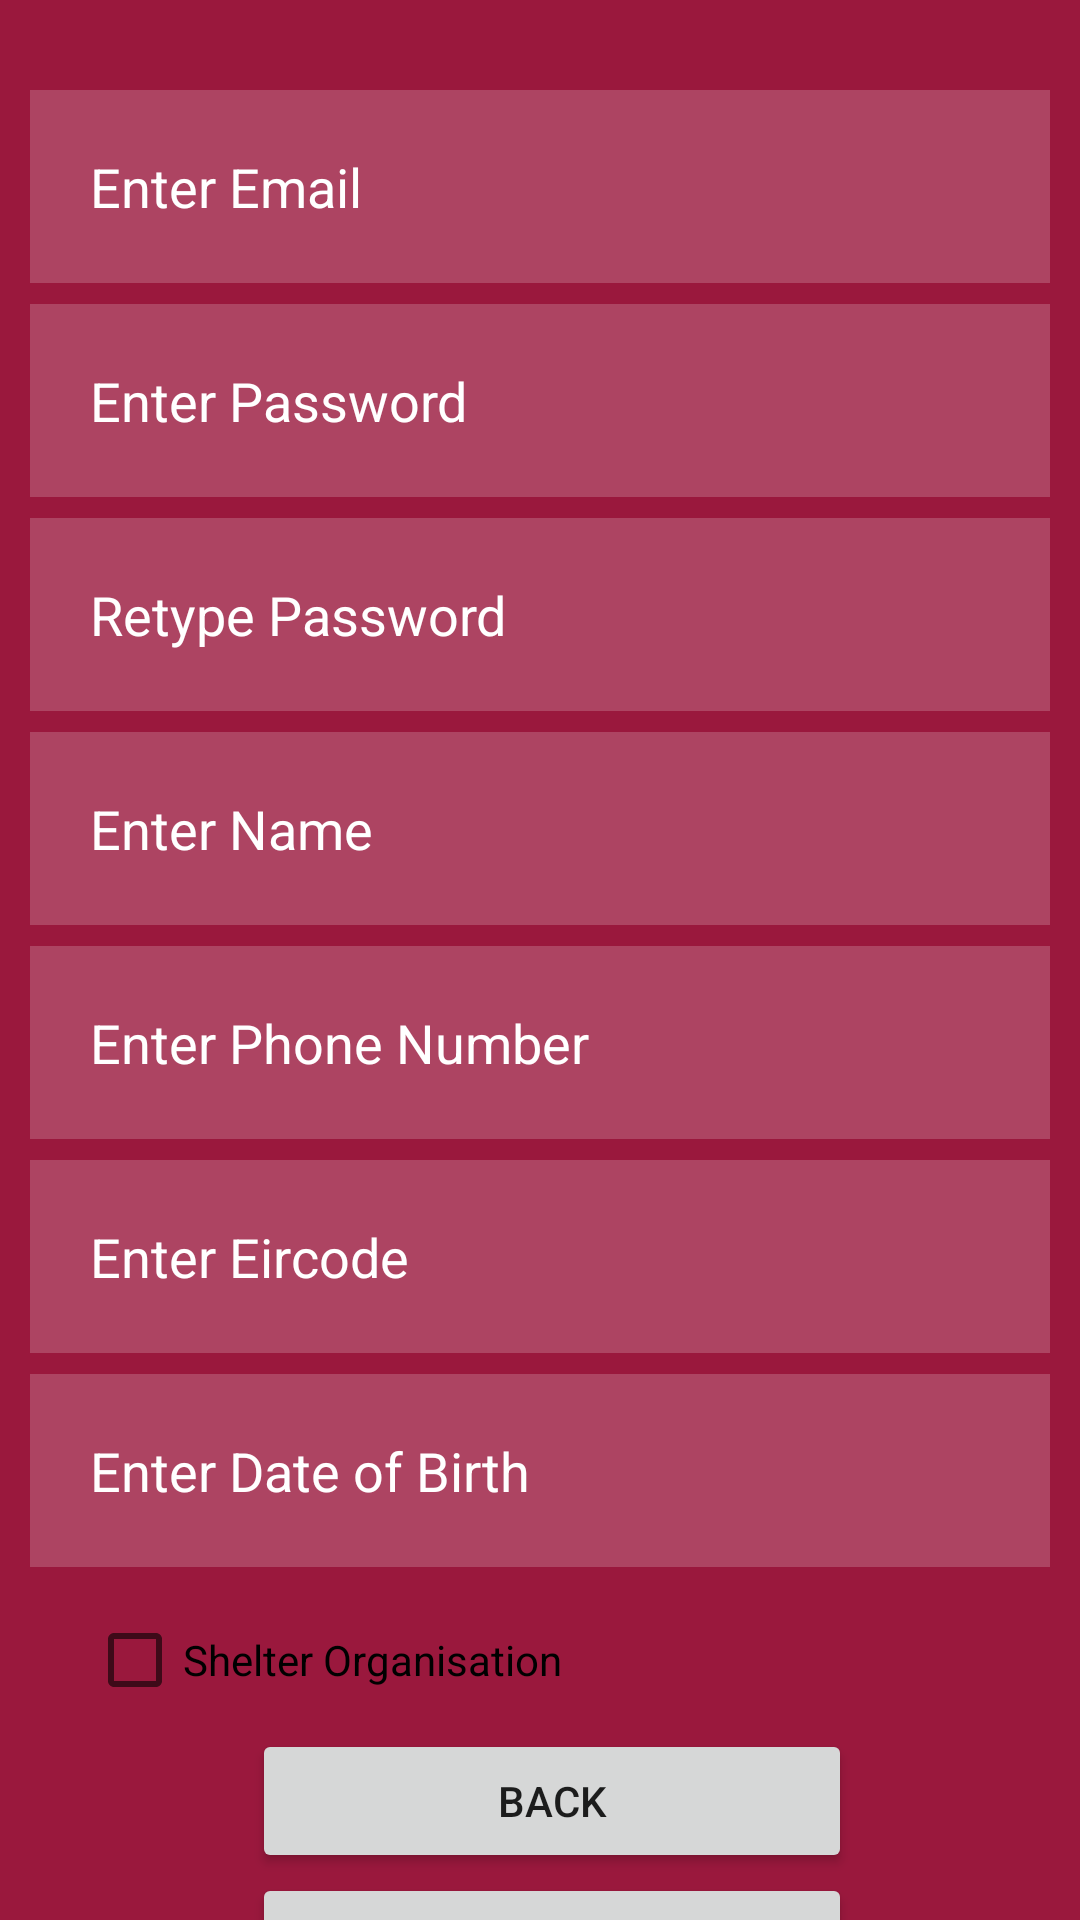

This screen was rendered from an Android layout file. Write that file and the resources it references.
<!-- AndroidManifest.xml: application theme Theme.EmailAPI -->
<!-- res/layout/sign_up_layout.xml -->
<?xml version="1.0" encoding="utf-8"?>
<androidx.constraintlayout.widget.ConstraintLayout xmlns:android="http://schemas.android.com/apk/res/android"
    xmlns:app="http://schemas.android.com/apk/res-auto"
    xmlns:tools="http://schemas.android.com/tools"
    android:layout_width="match_parent"
    android:layout_height="match_parent"
    android:background="#9a183d">


    <EditText
        android:id="@+id/email"
        android:layout_width="match_parent"
        android:layout_height="wrap_content"
        android:layout_marginStart="10dp"
        android:layout_marginEnd="10dp"
        android:layout_marginTop="30dp"
        android:ems="10"
        android:hint="@string/enter_email"
        android:inputType="textEmailAddress"
        android:minHeight="48dp"
        app:layout_constraintStart_toStartOf="parent"
        app:layout_constraintTop_toTopOf="parent"
        android:padding="20dp"
        android:textColor="@color/white"
        android:textColorHint="@color/white"
        android:background="#30ffffff"/>

    <EditText
        android:id="@+id/password3"
        android:layout_width="match_parent"
        android:layout_height="wrap_content"
        android:layout_marginStart="10dp"
        android:layout_marginEnd="10dp"
        android:layout_marginTop="7dp"
        android:ems="10"
        android:hint="@string/enter_password"
        android:inputType="textPassword"
        android:minHeight="48dp"
        app:layout_constraintStart_toStartOf="parent"
        app:layout_constraintTop_toBottomOf="@+id/email"
        android:padding="20dp"
        android:textColor="@color/white"
        android:textColorHint="@color/white"
        android:background="#30ffffff"/>

    <EditText
        android:id="@+id/password4"
        android:layout_width="match_parent"
        android:layout_height="wrap_content"
        android:layout_marginStart="10dp"
        android:layout_marginEnd="10dp"
        android:padding="20dp"
        android:textColor="@color/white"
        android:textColorHint="@color/white"
        android:background="#30ffffff"
        android:layout_marginTop="7dp"
        android:ems="10"
        android:hint="@string/retype_password"
        android:inputType="textPassword"
        android:minHeight="48dp"
        app:layout_constraintStart_toStartOf="parent"
        app:layout_constraintTop_toBottomOf="@+id/password3" />

    <EditText
        android:id="@+id/Name"
        android:layout_width="match_parent"
        android:layout_height="wrap_content"
        android:layout_marginStart="10dp"
        android:layout_marginEnd="10dp"
        android:padding="20dp"
        android:textColor="@color/white"
        android:textColorHint="@color/white"
        android:background="#30ffffff"
        android:layout_marginTop="7dp"
        android:ems="10"
        android:hint="@string/enter_name"
        android:minHeight="48dp"
        app:layout_constraintStart_toStartOf="parent"
        app:layout_constraintTop_toBottomOf="@+id/password4" />

    <EditText
        android:id="@+id/DateOfBirth"
        android:layout_width="match_parent"
        android:layout_height="wrap_content"
        android:layout_marginStart="10dp"
        android:layout_marginEnd="10dp"
        android:padding="20dp"
        android:textColor="@color/white"
        android:textColorHint="@color/white"
        android:background="#30ffffff"
        android:layout_marginTop="7dp"
        android:ems="10"
        android:hint="@string/enter_date_of_birth"
        android:minHeight="48dp"
        app:layout_constraintStart_toStartOf="parent"
        app:layout_constraintTop_toBottomOf="@+id/eircode" />

    <EditText
        android:id="@+id/phoneNo"
        android:layout_width="match_parent"
        android:layout_height="wrap_content"
        android:layout_marginStart="10dp"
        android:layout_marginEnd="10dp"
        android:padding="20dp"
        android:textColor="@color/white"
        android:textColorHint="@color/white"
        android:background="#30ffffff"
        android:layout_marginTop="7dp"
        android:ems="10"
        android:hint="Enter Phone Number"
        android:minHeight="48dp"
        app:layout_constraintStart_toStartOf="parent"
        app:layout_constraintTop_toBottomOf="@+id/Name" />

    <EditText
        android:id="@+id/eircode"
        android:layout_width="match_parent"
        android:layout_height="wrap_content"
        android:layout_marginStart="10dp"
        android:layout_marginEnd="10dp"
        android:padding="20dp"
        android:textColor="@color/white"
        android:textColorHint="@color/white"
        android:background="#30ffffff"
        android:layout_marginTop="7dp"
        android:ems="10"
        android:hint="Enter Eircode"
        android:minHeight="48dp"
        app:layout_constraintStart_toStartOf="parent"
        app:layout_constraintTop_toBottomOf="@+id/phoneNo" />


    <CheckBox
        android:id="@+id/my_checkbox"
        android:layout_width="wrap_content"
        android:layout_height="wrap_content"
        android:layout_marginStart="29dp"
        android:text="Shelter Organisation"
        android:layout_marginTop="7dp"
        app:layout_constraintStart_toStartOf="parent"
        app:layout_constraintTop_toBottomOf="@+id/DateOfBirth" />

    <Button
        android:id="@+id/backButton"
        android:layout_width="200dp"
        android:layout_height="wrap_content"
        android:layout_centerHorizontal="true"
        android:layout_marginStart="84dp"
        android:layout_marginTop="54dp"
        android:text="Back"
        app:layout_constraintStart_toStartOf="parent"
        app:layout_constraintTop_toBottomOf="@+id/DateOfBirth" />

    <Button
        android:id="@+id/createAccount"
        android:layout_width="200dp"
        android:layout_height="wrap_content"
        android:layout_centerHorizontal="true"
        android:layout_marginStart="84dp"
        android:layout_marginTop="0dp"
        android:text="Next"
        app:layout_constraintStart_toStartOf="parent"
        app:layout_constraintTop_toBottomOf="@+id/backButton" />
</androidx.constraintlayout.widget.ConstraintLayout>
<!-- resources referenced by this layout -->
<resources>
  <color name="white">#FFFFFFFF</color>
  <string name="enter_date_of_birth">Enter Date of Birth</string>
  <string name="enter_email">Enter Email</string>
  <string name="enter_name">Enter Name</string>
  <string name="enter_password">Enter Password</string>
  <string name="retype_password">Retype Password</string>
  <style name="Theme.EmailAPI" parent="Theme.MaterialComponents.DayNight.NoActionBar">
          
          <item name="colorPrimary">@color/blue</item>
          <item name="colorPrimaryVariant">@color/real</item>
          <item name="colorOnPrimary">@color/white</item>
          
          <item name="colorSecondary">@color/teal_200</item>
          <item name="colorSecondaryVariant">@color/teal_700</item>
          <item name="colorOnSecondary">@color/black</item>
          
          <item name="android:statusBarColor">?attr/colorPrimaryVariant</item>
          
      </style>
  <color name="blue">#155d89</color>
  <color name="real">#9a183d</color>
  <color name="teal_200">#FF03DAC5</color>
  <color name="teal_700">#FF018786</color>
  <color name="black">#FF000000</color>
</resources>
